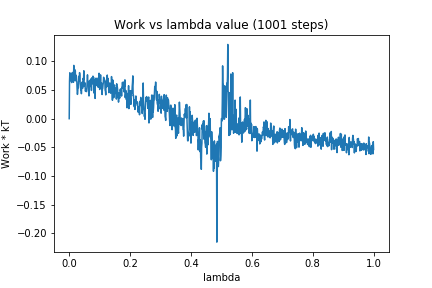

The data file committed next to this chart (first rows):
0, 0.0
1, 0.06465
2, 0.08003
3, 0.06592
4, 0.07261
5, 0.07016
6, 0.06904
7, 0.0759
8, 0.06296
9, 0.07985
10, 0.07459
11, 0.07663
12, 0.08077
13, 0.07904
14, 0.06363
15, 0.09299
16, 0.06804
17, 0.07167
18, 0.08578
19, 0.06708
20, 0.08309
21, 0.06647
22, 0.06611
23, 0.0757
24, 0.06586
25, 0.06425
26, 0.05032
27, 0.04235
28, 0.04731
29, 0.05691
30, 0.05414
31, 0.07384
32, 0.07322
33, 0.0653
34, 0.08032
35, 0.07553
36, 0.06213
37, 0.05741
38, 0.05046
39, 0.05289
40, 0.04356
41, 0.05237
42, 0.06364
43, 0.05823
44, 0.05303
45, 0.0647
46, 0.07033
47, 0.06737
48, 0.08357
49, 0.05657
50, 0.05885
51, 0.06295
52, 0.06034
53, 0.04794
54, 0.04898
55, 0.05219
56, 0.04721
57, 0.04747
58, 0.05412
59, 0.06704
60, 0.07647
... 940 more rows
